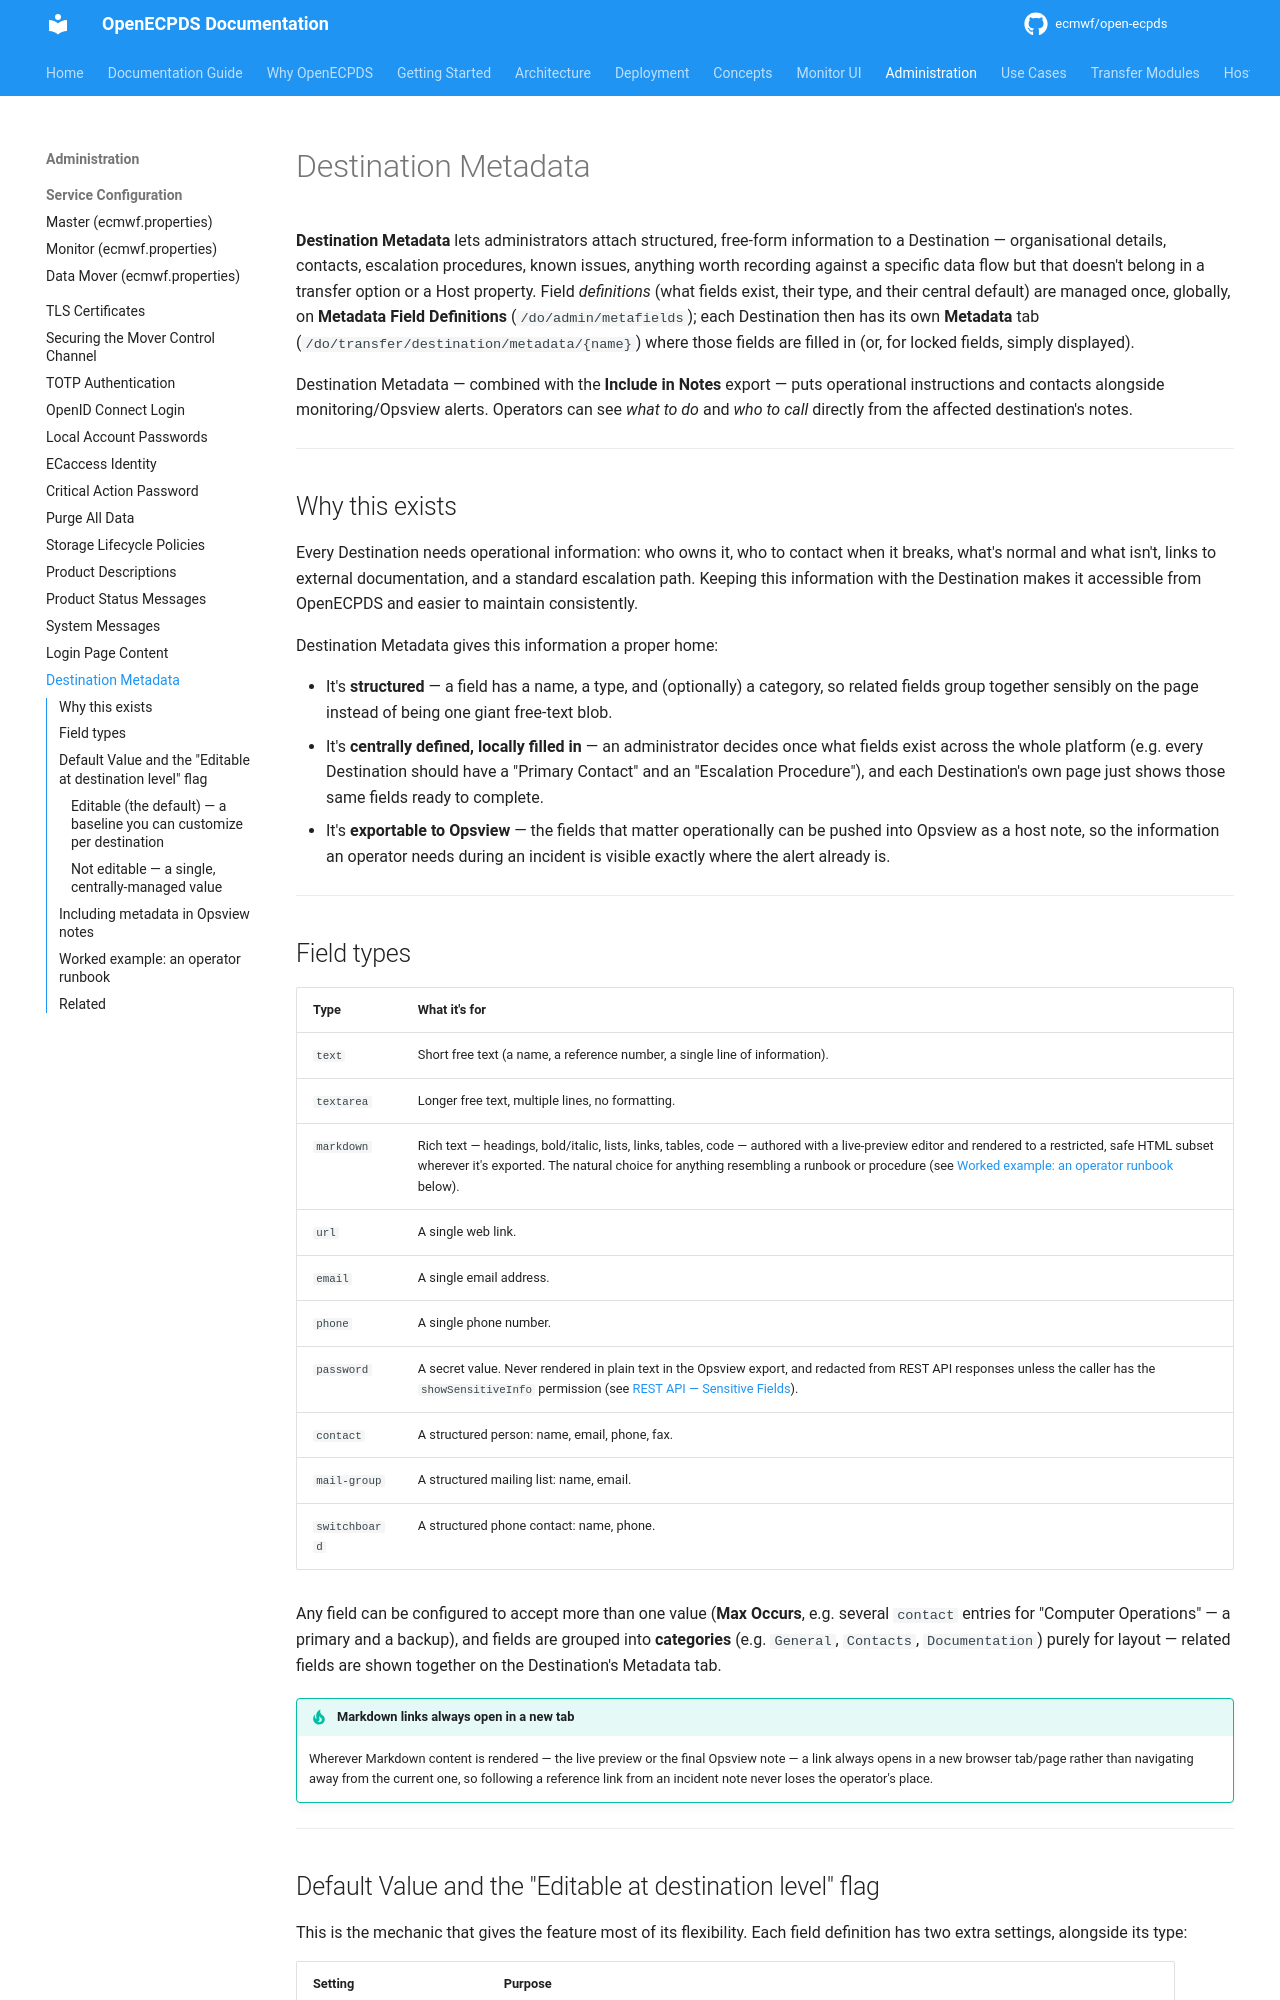

repository: ecmwf/open-ecpds · page: administration/destination-metadata/index.html · generator: mkdocs

# Destination Metadata

**Destination Metadata** lets administrators attach structured, free-form information to a Destination — organisational details, contacts, escalation procedures, known issues, anything worth recording against a specific data flow but that doesn't belong in a transfer option or a Host property. Field *definitions* (what fields exist, their type, and their central default) are managed once, globally, on **Metadata Field Definitions** (`/do/admin/metafields`); each Destination then has its own **Metadata** tab (`/do/transfer/destination/metadata/{name}`) where those fields are filled in (or, for locked fields, simply displayed).

Destination Metadata — combined with the **Include in Notes** export — puts operational instructions and contacts alongside monitoring/Opsview alerts. Operators can see *what to do* and *who to call* directly from the affected destination's notes.

---

## Why this exists

Every Destination needs operational information: who owns it, who to contact when it breaks, what's normal and what isn't, links to external documentation, and a standard escalation path. Keeping this information with the Destination makes it accessible from OpenECPDS and easier to maintain consistently.

Destination Metadata gives this information a proper home:

- It's **structured** — a field has a name, a type, and (optionally) a category, so related fields group together sensibly on the page instead of being one giant free-text blob.
- It's **centrally defined, locally filled in** — an administrator decides once what fields exist across the whole platform (e.g. every Destination should have a "Primary Contact" and an "Escalation Procedure"), and each Destination's own page just shows those same fields ready to complete.
- It's **exportable to Opsview** — the fields that matter operationally can be pushed into Opsview as a host note, so the information an operator needs during an incident is visible exactly where the alert already is.

---

## Field types

| Type | What it's for |
|---|---|
| `text` | Short free text (a name, a reference number, a single line of information). |
| `textarea` | Longer free text, multiple lines, no formatting. |
| `markdown` | Rich text — headings, bold/italic, lists, links, tables, code — authored with a live-preview editor and rendered to a restricted, safe HTML subset wherever it's exported. The natural choice for anything resembling a runbook or procedure (see [Worked example: an operator runbook](#worked-example-an-operator-runbook) below). |
| `url` | A single web link. |
| `email` | A single email address. |
| `phone` | A single phone number. |
| `password` | A secret value. Never rendered in plain text in the Opsview export, and redacted from REST API responses unless the caller has the `showSensitiveInfo` permission (see [REST API — Sensitive Fields](../rest-api.md#sensitive-fields)). |
| `contact` | A structured person: name, email, phone, fax. |
| `mail-group` | A structured mailing list: name, email. |
| `switchboard` | A structured phone contact: name, phone. |

Any field can be configured to accept more than one value (**Max Occurs**, e.g. several `contact` entries for "Computer Operations" — a primary and a backup), and fields are grouped into **categories** (e.g. `General`, `Contacts`, `Documentation`) purely for layout — related fields are shown together on the Destination's Metadata tab.

!!! tip "Markdown links always open in a new tab"
    Wherever Markdown content is rendered — the live preview or the final Opsview note — a link always opens in a new browser tab/page rather than navigating away from the current one, so following a reference link from an incident note never loses the operator's place.

---

## Default Value and the "Editable at destination level" flag

This is the mechanic that gives the feature most of its flexibility. Each field definition has two extra settings, alongside its type:

| Setting | Purpose |
|---|---|
| **Default Value** | The value used to seed this field the first time it's associated with a Destination. Optional — a field doesn't need one. |
| **Editable at destination level** | Whether a Destination is allowed to override that default with its own value. On by default. |

How the two combine determines what kind of field you get:
